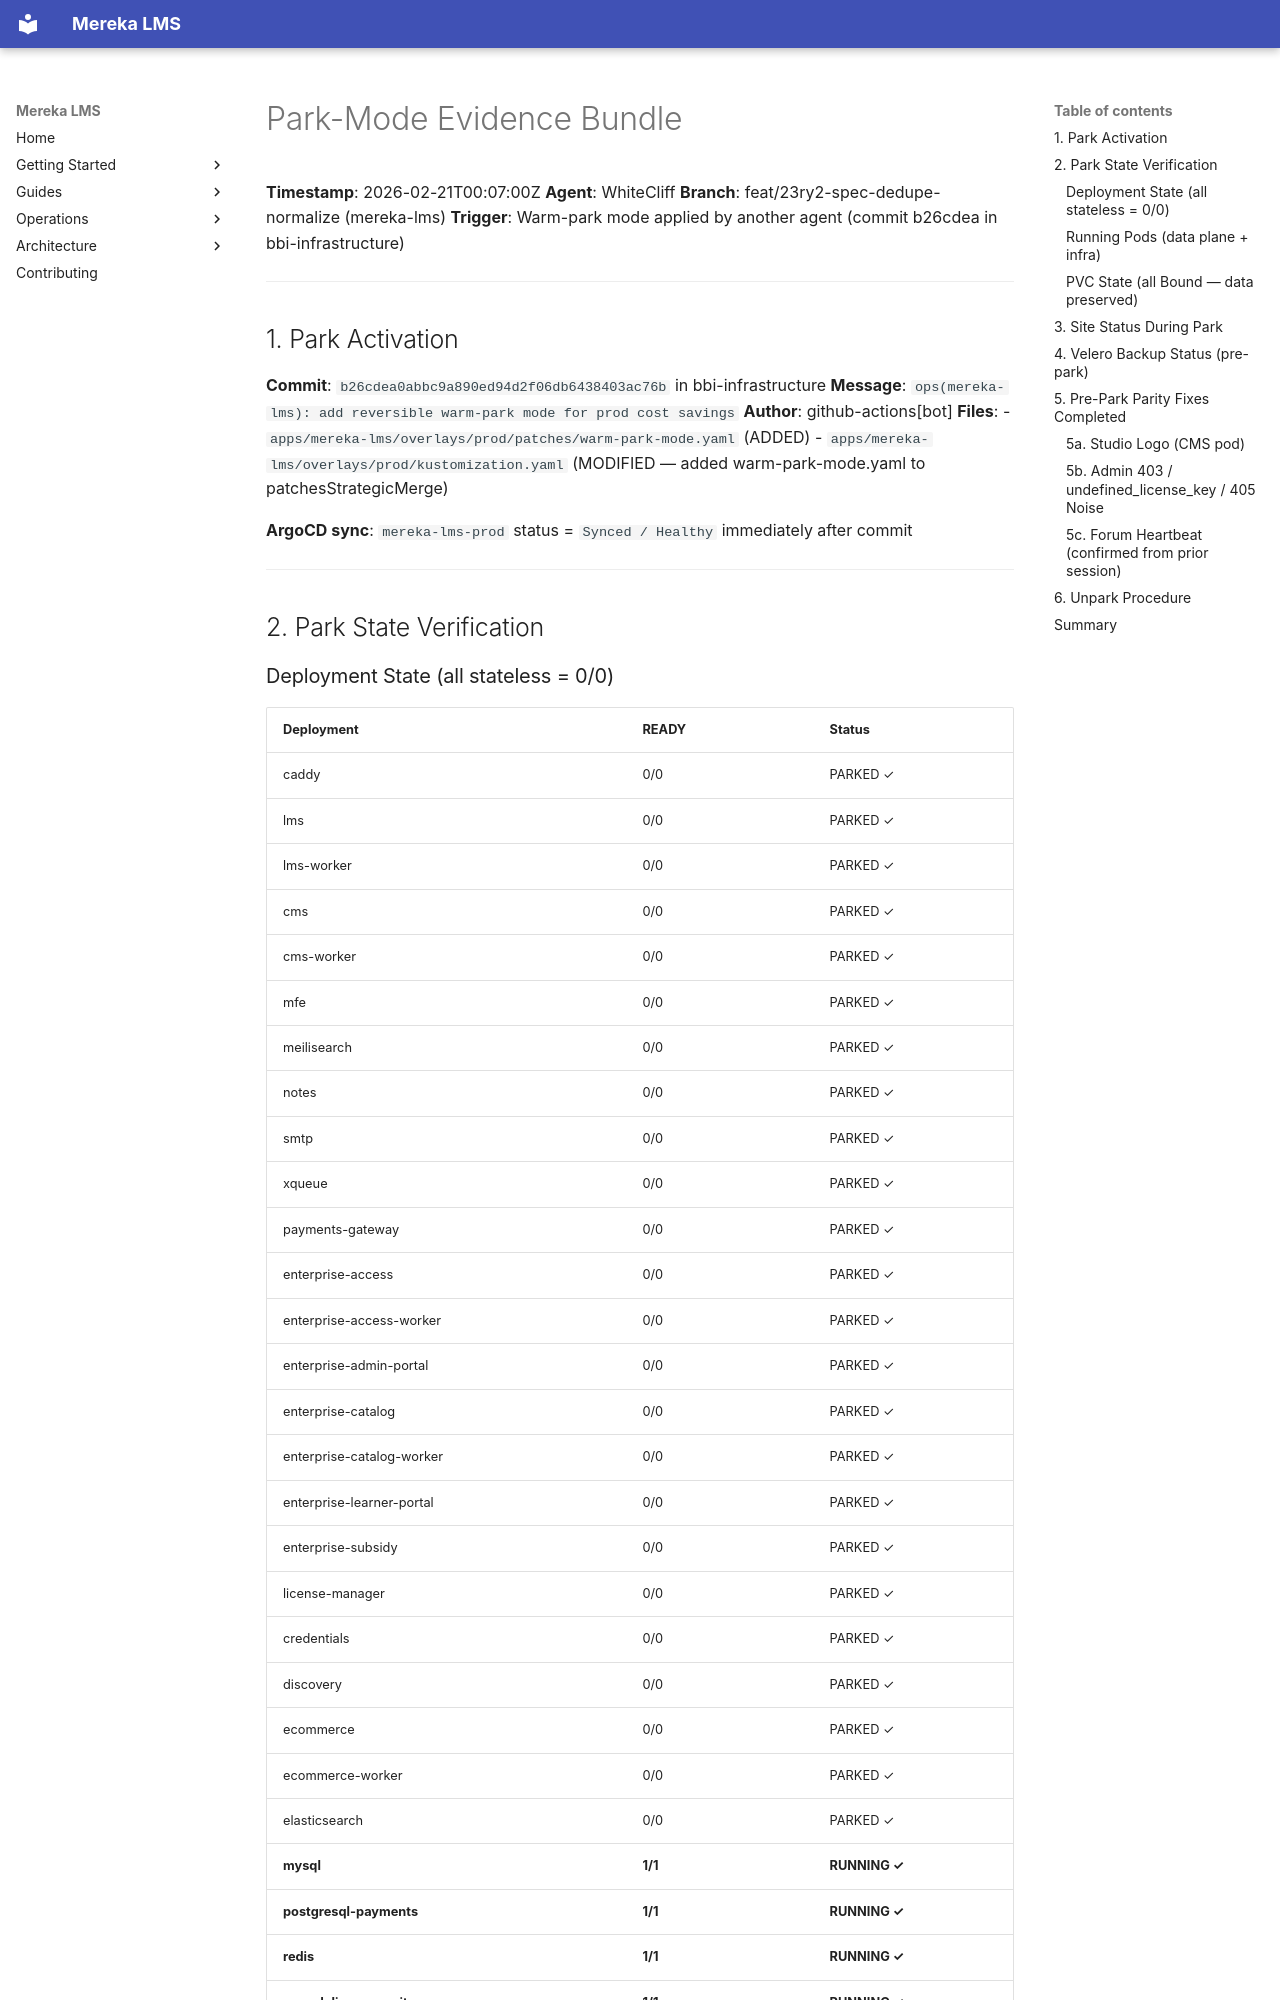

repository: lifeofgurpreet/mereka-lms-prototype · page: archive/evidence/operations/evidence/deploy/20260221-000000/park-mode-evidence/index.html · generator: mkdocs

# Park-Mode Evidence Bundle
**Timestamp**: 2026-02-21T00:07:00Z
**Agent**: WhiteCliff
**Branch**: feat/23ry2-spec-dedupe-normalize (mereka-lms)
**Trigger**: Warm-park mode applied by another agent (commit b26cdea in bbi-infrastructure)

---

## 1. Park Activation

**Commit**: `b26cdea0abbc9a890ed94d2f06db6438403ac76b` in bbi-infrastructure
**Message**: `ops(mereka-lms): add reversible warm-park mode for prod cost savings`
**Author**: github-actions[bot]
**Files**:
- `apps/mereka-lms/overlays/prod/patches/warm-park-mode.yaml` (ADDED)
- `apps/mereka-lms/overlays/prod/kustomization.yaml` (MODIFIED — added warm-park-mode.yaml to patchesStrategicMerge)

**ArgoCD sync**: `mereka-lms-prod` status = `Synced / Healthy` immediately after commit

---

## 2. Park State Verification

### Deployment State (all stateless = 0/0)

| Deployment | READY | Status |
|------------|-------|--------|
| caddy | 0/0 | PARKED ✓ |
| lms | 0/0 | PARKED ✓ |
| lms-worker | 0/0 | PARKED ✓ |
| cms | 0/0 | PARKED ✓ |
| cms-worker | 0/0 | PARKED ✓ |
| mfe | 0/0 | PARKED ✓ |
| meilisearch | 0/0 | PARKED ✓ |
| notes | 0/0 | PARKED ✓ |
| smtp | 0/0 | PARKED ✓ |
| xqueue | 0/0 | PARKED ✓ |
| payments-gateway | 0/0 | PARKED ✓ |
| enterprise-access | 0/0 | PARKED ✓ |
| enterprise-access-worker | 0/0 | PARKED ✓ |
| enterprise-admin-portal | 0/0 | PARKED ✓ |
| enterprise-catalog | 0/0 | PARKED ✓ |
| enterprise-catalog-worker | 0/0 | PARKED ✓ |
| enterprise-learner-portal | 0/0 | PARKED ✓ |
| enterprise-subsidy | 0/0 | PARKED ✓ |
| license-manager | 0/0 | PARKED ✓ |
| credentials | 0/0 | PARKED ✓ |
| discovery | 0/0 | PARKED ✓ |
| ecommerce | 0/0 | PARKED ✓ |
| ecommerce-worker | 0/0 | PARKED ✓ |
| elasticsearch | 0/0 | PARKED ✓ |
| **mysql** | **1/1** | **RUNNING ✓** |
| **postgresql-payments** | **1/1** | **RUNNING ✓** |
| **redis** | **1/1** | **RUNNING ✓** |
| **mux-delivery-monitor** | **1/1** | **RUNNING ✓** |
